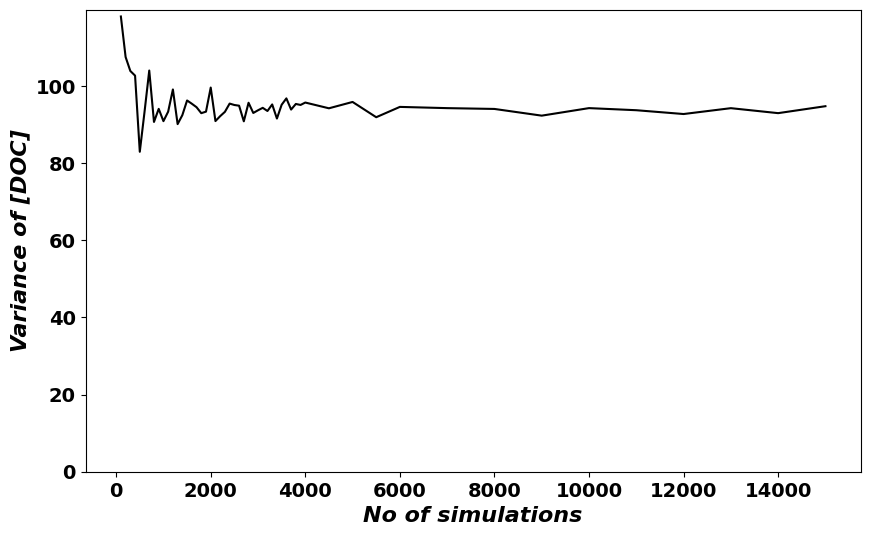
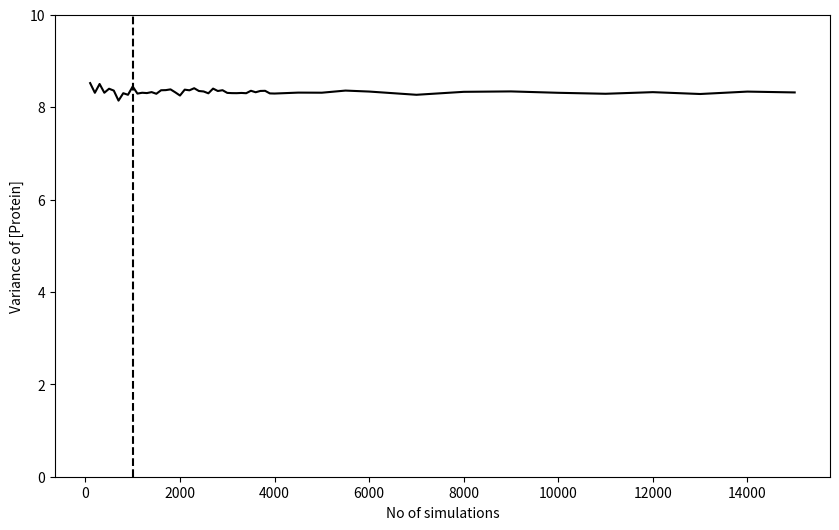
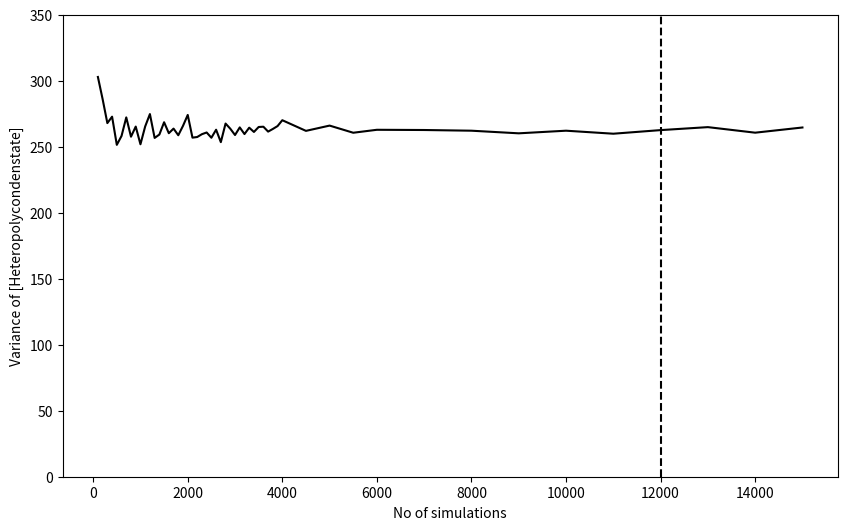
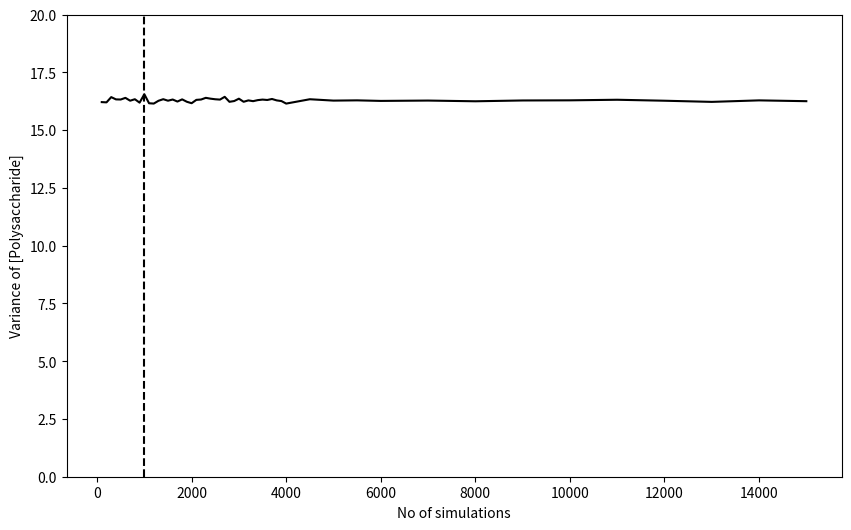
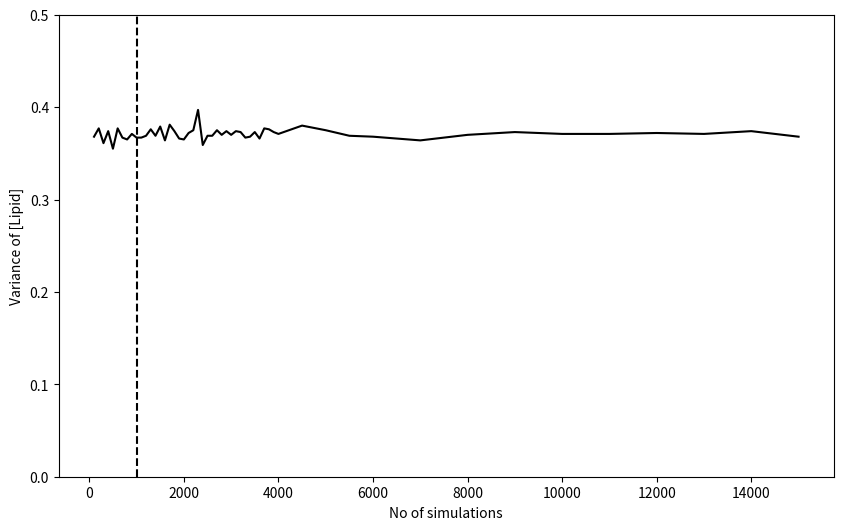
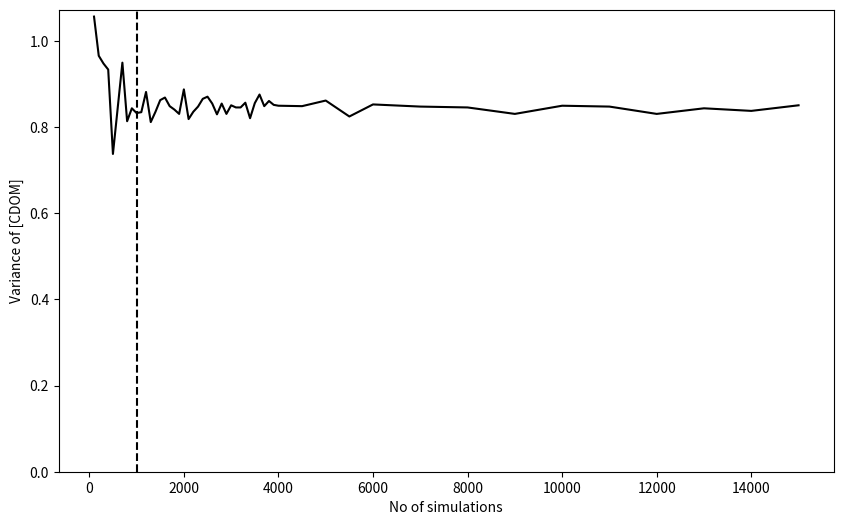

Python code for these plots, in order:
import pandas as pd
import matplotlib.pyplot as plt

# Given data
x = [
    100, 200, 300, 400, 500, 600, 700, 800, 900, 1000,
    1100, 1200, 1300, 1400, 1500, 1600, 1700, 1800, 1900, 2000,
    2100, 2200, 2300, 2400, 2500, 2600, 2700, 2800, 2900, 3000,
    3100, 3200, 3300, 3400, 3500, 3600, 3700, 3800, 3900, 4000,
    4500, 5000, 5500, 6000, 7000, 8000, 9000, 10000, 11000, 12000,
    13000, 14000, 15000
]
y = [
    118.050, 107.534, 103.918, 102.719, 82.966, 93.305, 104.037, 90.703, 94.095, 90.908,
    93.377, 99.134, 90.140, 92.473, 96.273, 95.431, 94.526, 92.977, 93.372, 99.617,
    90.930, 92.208, 93.323, 95.463, 95.098, 94.918, 90.865, 95.678, 93.032, 93.729,
    94.363, 93.544, 95.244, 91.585, 95.161, 96.813, 93.913, 95.366, 95.110, 95.735,
    94.242, 95.887, 91.930, 94.604, 94.284, 94.074, 92.336, 94.288, 93.744, 92.756,
    94.274, 92.984, 94.787
]

# Convert to pandas DataFrame
data = pd.DataFrame({'x': x, 'y': y})

# Calculate moving average and moving standard deviation with a window size of 10
window_size = 10
data['moving_average'] = data['y'].rolling(window=window_size).mean()
data['moving_std'] = data['y'].rolling(window=window_size).std()

# Determine the convergence point
threshold_std = 2  # You can adjust this threshold based on your data
convergence_point = data[data['moving_std'] < threshold_std].iloc[0]['x'] if not data[data['moving_std'] < threshold_std].empty else None
print("convergence_point",convergence_point)

# Plotting the data
plt.figure(figsize=(10, 6))
#plt.plot(data['x'], data['y'], marker='o', color='black', label='Original Data')
plt.plot(data['x'], data['y'], color='black', label='Original Data')
plt.ylim(bottom=0)
#plt.plot(data['x'], data['moving_average'], color='grey', label='Moving Average')
#plt.fill_between(data['x'], data['moving_average'] - data[moving_std'], 
#                 data['moving_average'] + data['moving_std'], color='grey#', alpha=0.3, label='Moving Std Dev')
#if convergence_point:
#    plt.axvline(x=convergence_point, color='black', linestyle='--', label=f'Convergence Point: {convergence_point}')
#plt.title("DOC_micromolar vs. X with Moving Average and Std Dev", color='black')
plt.xlabel("No of simulations", color='black',fontsize=16, fontstyle='italic', fontweight='bold', family='Times New Roman')
plt.ylabel("Variance of [DOC]", color='black',fontsize=16, fontstyle='italic', fontweight='bold', family='Times New Roman')
#plt.xlabel("No of simulations", color='black',fontsize=16, fontweight='bold', family='Times New Roman')
#plt.ylabel("Variance of [DOC]", color='black',fontsize=16, fontweight='bold', family='Times New Roman')
plt.xticks(fontsize=14, fontweight='bold', family='Times New Roman')
plt.yticks(fontsize=14, fontweight='bold', family='Times New Roman')
#plt.legend()
#plt.grid(True)
plt.show()

convergence_point

x = [
    100, 200, 300, 400, 500, 600, 700, 800, 900, 1000,
    1100, 1200, 1300, 1400, 1500, 1600, 1700, 1800, 1900, 2000,
    2100, 2200, 2300, 2400, 2500, 2600, 2700, 2800, 2900, 3000,
    3100, 3200, 3300, 3400, 3500, 3600, 3700, 3800, 3900, 4000,
    4500, 5000, 5500, 6000, 7000, 8000, 9000, 10000, 11000, 12000,
    13000, 14000, 15000
]
y = [
    8.520, 8.310, 8.501, 8.311, 8.398, 8.358, 8.141, 8.301, 8.267, 8.446, 8.293, 
    8.311, 8.304, 8.325, 8.289, 8.365, 8.368, 8.384, 8.320, 8.251, 8.378, 8.364, 
    8.409, 8.349, 8.339, 8.299, 8.401, 8.349, 8.366, 8.308, 8.303, 8.302, 8.307, 
    8.301, 8.354, 8.322, 8.350, 8.353, 8.297, 8.294, 8.314, 8.312, 8.358, 8.337, 
    8.267, 8.331, 8.340, 8.310, 8.289, 8.324, 8.284, 8.336, 8.318
]

# Convert to pandas DataFrame
data = pd.DataFrame({'x': x, 'y': y})

# Calculate moving average and moving standard deviation with a window size of 10
window_size = 10
data['moving_average'] = data['y'].rolling(window=window_size).mean()
data['moving_std'] = data['y'].rolling(window=window_size).std()

# Determine the convergence point
threshold_std = 2  # You can adjust this threshold based on your data
convergence_point = data[data['moving_std'] < threshold_std].iloc[0]['x'] if not data[data['moving_std'] < threshold_std].empty else None
print("convergence_point",convergence_point)

# Plotting the data
plt.figure(figsize=(10, 6))
#plt.plot(data['x'], data['y'], marker='o', color='black', label='Original Data')
plt.plot(data['x'], data['y'], color='black', label='Original Data')
plt.ylim(bottom=0,top=10)
#plt.plot(data['x'], data['moving_average'], color='grey', label='Moving Average')
#plt.fill_between(data['x'], data['moving_average'] - data['moving_std'], 
#                 data['moving_average'] + data['moving_std'], color='grey', alpha=0.3, label='Moving Std Dev')
if convergence_point:
    plt.axvline(x=convergence_point, color='black', linestyle='--', label=f'Convergence Point: {convergence_point}')
#plt.title("DOC_micromolar vs. X with Moving Average and Std Dev", color='black')
plt.xlabel("No of simulations", color='black')
plt.ylabel("Variance of [Protein]", color='black')
#plt.legend()
#plt.grid(True)
plt.show()

convergence_point

x = [
    100, 200, 300, 400, 500, 600, 700, 800, 900, 1000,
    1100, 1200, 1300, 1400, 1500, 1600, 1700, 1800, 1900, 2000,
    2100, 2200, 2300, 2400, 2500, 2600, 2700, 2800, 2900, 3000,
    3100, 3200, 3300, 3400, 3500, 3600, 3700, 3800, 3900, 4000,
    4500, 5000, 5500, 6000, 7000, 8000, 9000, 10000, 11000, 12000,
    13000, 14000, 15000
]
y = [
    302.848, 286.034, 267.893, 272.768, 251.422, 258.161, 272.215, 257.592, 265.264, 
    251.858, 265.368, 274.740, 256.664, 259.226, 268.543, 260.243, 263.720, 258.702, 
    265.822, 274.071, 256.875, 257.353, 259.495, 260.787, 256.807, 262.880, 253.470, 
    267.553, 263.640, 258.875, 264.642, 259.596, 264.427, 261.189, 264.946, 265.158, 
    261.446, 263.462, 265.651, 270.079, 262.009, 266.007, 260.588, 262.830, 262.660, 
    262.136, 260.150, 262.139, 259.855, 262.587, 264.841, 260.637, 264.572
]


# Convert to pandas DataFrame
data = pd.DataFrame({'x': x, 'y': y})

# Calculate moving average and moving standard deviation with a window size of 10
window_size = 10
data['moving_average'] = data['y'].rolling(window=window_size).mean()
data['moving_std'] = data['y'].rolling(window=window_size).std()

# Determine the convergence point
threshold_std = 2  # You can adjust this threshold based on your data
convergence_point = data[data['moving_std'] < threshold_std].iloc[0]['x'] if not data[data['moving_std'] < threshold_std].empty else None
print("convergence_point",convergence_point)

# Plotting the data
plt.figure(figsize=(10, 6))
#plt.plot(data['x'], data['y'], marker='o', color='black', label='Original Data')
plt.plot(data['x'], data['y'], color='black', label='Original Data')
plt.ylim(bottom=0,top=350)
#plt.plot(data['x'], data['moving_average'], color='grey', label='Moving Average')
#plt.fill_between(data['x'], data['moving_average'] - data['moving_std'], 
#                 data['moving_average'] + data['moving_std'], color='grey', alpha=0.3, label='Moving Std Dev')
if convergence_point:
    plt.axvline(x=convergence_point, color='black', linestyle='--', label=f'Convergence Point: {convergence_point}')
#plt.title("DOC_micromolar vs. X with Moving Average and Std Dev", color='black')
plt.xlabel("No of simulations", color='black')
plt.ylabel("Variance of [Heteropolycondenstate]", color='black')
#plt.legend()
#plt.grid(True)
plt.show()

convergence_point



x = [
    100, 200, 300, 400, 500, 600, 700, 800, 900, 1000,
    1100, 1200, 1300, 1400, 1500, 1600, 1700, 1800, 1900, 2000,
    2100, 2200, 2300, 2400, 2500, 2600, 2700, 2800, 2900, 3000,
    3100, 3200, 3300, 3400, 3500, 3600, 3700, 3800, 3900, 4000,
    4500, 5000, 5500, 6000, 7000, 8000, 9000, 10000, 11000, 12000,
    13000, 14000, 15000
]
y = [
    16.217, 16.206, 16.433, 16.335, 16.329, 16.401, 16.278, 16.342, 16.194, 16.558, 
    16.167, 16.154, 16.275, 16.343, 16.278, 16.329, 16.241, 16.336, 16.231, 16.169, 
    16.314, 16.329, 16.402, 16.366, 16.340, 16.326, 16.446, 16.230, 16.263, 16.365, 
    16.231, 16.291, 16.258, 16.303, 16.326, 16.309, 16.352, 16.291, 16.262, 16.153, 
    16.341, 16.282, 16.293, 16.269, 16.284, 16.253, 16.288, 16.294, 16.319, 16.277, 
    16.227, 16.292, 16.257
]

# Convert to pandas DataFrame
data = pd.DataFrame({'x': x, 'y': y})

# Calculate moving average and moving standard deviation with a window size of 10
window_size = 10
data['moving_average'] = data['y'].rolling(window=window_size).mean()
data['moving_std'] = data['y'].rolling(window=window_size).std()

# Determine the convergence point
threshold_std = 2  # You can adjust this threshold based on your data
convergence_point = data[data['moving_std'] < threshold_std].iloc[0]['x'] if not data[data['moving_std'] < threshold_std].empty else None
print("convergence_point",convergence_point)

# Plotting the data
plt.figure(figsize=(10, 6))
#plt.plot(data['x'], data['y'], marker='o', color='black', label='Original Data')
plt.plot(data['x'], data['y'], color='black', label='Original Data')
plt.ylim(bottom=0,top=20)
#plt.plot(data['x'], data['moving_average'], color='grey', label='Moving Average')
#plt.fill_between(data['x'], data['moving_average'] - data['moving_std'], 
#                 data['moving_average'] + data['moving_std'], color='grey', alpha=0.3, label='Moving Std Dev')
if convergence_point:
    plt.axvline(x=convergence_point, color='black', linestyle='--', label=f'Convergence Point: {convergence_point}')
#plt.title("DOC_micromolar vs. X with Moving Average and Std Dev", color='black')
plt.xlabel("No of simulations", color='black')
plt.ylabel("Variance of [Polysaccharide]", color='black')
#plt.legend()
#plt.grid(True)
plt.show()

convergence_point

x = [
    100, 200, 300, 400, 500, 600, 700, 800, 900, 1000,
    1100, 1200, 1300, 1400, 1500, 1600, 1700, 1800, 1900, 2000,
    2100, 2200, 2300, 2400, 2500, 2600, 2700, 2800, 2900, 3000,
    3100, 3200, 3300, 3400, 3500, 3600, 3700, 3800, 3900, 4000,
    4500, 5000, 5500, 6000, 7000, 8000, 9000, 10000, 11000, 12000,
    13000, 14000, 15000
]
y = [
    0.368, 0.377, 0.361, 0.374, 0.355, 0.377, 0.367, 0.365, 0.371,
    0.367, 0.367, 0.369, 0.376, 0.369, 0.379, 0.364, 0.381, 0.374,
    0.366, 0.365, 0.372, 0.375, 0.397, 0.359, 0.369, 0.369, 0.375,
    0.370, 0.374, 0.370, 0.374, 0.373, 0.367, 0.368, 0.373, 0.366,
    0.377, 0.376, 0.373, 0.371, 0.380, 0.375, 0.369, 0.368, 0.364,
    0.370, 0.373, 0.371, 0.371, 0.372, 0.371, 0.374, 0.368
]

# Convert to pandas DataFrame
data = pd.DataFrame({'x': x, 'y': y})

# Calculate moving average and moving standard deviation with a window size of 10
window_size = 10
data['moving_average'] = data['y'].rolling(window=window_size).mean()
data['moving_std'] = data['y'].rolling(window=window_size).std()

# Determine the convergence point
threshold_std = 2  # You can adjust this threshold based on your data
convergence_point = data[data['moving_std'] < threshold_std].iloc[0]['x'] if not data[data['moving_std'] < threshold_std].empty else None
print("convergence_point",convergence_point)

# Plotting the data
plt.figure(figsize=(10, 6))
#plt.plot(data['x'], data['y'], marker='o', color='black', label='Original Data')
plt.plot(data['x'], data['y'], color='black', label='Original Data')
plt.ylim(bottom=0,top=.5)
#plt.plot(data['x'], data['moving_average'], color='grey', label='Moving Average')
#plt.fill_between(data['x'], data['moving_average'] - data['moving_std'], 
#                 data['moving_average'] + data['moving_std'], color='grey', alpha=0.3, label='Moving Std Dev')
if convergence_point:
    plt.axvline(x=convergence_point, color='black', linestyle='--', label=f'Convergence Point: {convergence_point}')
#plt.title("DOC_micromolar vs. X with Moving Average and Std Dev", color='black')
plt.xlabel("No of simulations", color='black')
plt.ylabel("Variance of [Lipid]", color='black')
#plt.legend()
#plt.grid(True)
plt.show()

convergence_point


x = [
    100, 200, 300, 400, 500, 600, 700, 800, 900, 1000,
    1100, 1200, 1300, 1400, 1500, 1600, 1700, 1800, 1900, 2000,
    2100, 2200, 2300, 2400, 2500, 2600, 2700, 2800, 2900, 3000,
    3100, 3200, 3300, 3400, 3500, 3600, 3700, 3800, 3900, 4000,
    4500, 5000, 5500, 6000, 7000, 8000, 9000, 10000, 11000, 12000,
    13000, 14000, 15000
]
y = [
    1.057, 0.966, 0.948, 0.934, 0.738, 0.844, 0.950, 0.814, 0.844,
    0.833, 0.835, 0.882, 0.812, 0.836, 0.863, 0.869, 0.849, 0.841,
    0.831, 0.888, 0.819, 0.836, 0.848, 0.866, 0.871, 0.855, 0.830,
    0.855, 0.831, 0.851, 0.846, 0.846, 0.857, 0.821, 0.856, 0.876,
    0.849, 0.861, 0.852, 0.850, 0.849, 0.862, 0.825, 0.853, 0.848,
    0.846, 0.831, 0.850, 0.848, 0.831, 0.844, 0.838, 0.851
]

# Convert to pandas DataFrame
data = pd.DataFrame({'x': x, 'y': y})

# Calculate moving average and moving standard deviation with a window size of 10
window_size = 10
data['moving_average'] = data['y'].rolling(window=window_size).mean()
data['moving_std'] = data['y'].rolling(window=window_size).std()

# Determine the convergence point
threshold_std = 2  # You can adjust this threshold based on your data
convergence_point = data[data['moving_std'] < threshold_std].iloc[0]['x'] if not data[data['moving_std'] < threshold_std].empty else None
print("convergence_point",convergence_point)

# Plotting the data
plt.figure(figsize=(10, 6))
#plt.plot(data['x'], data['y'], marker='o', color='black', label='Original Data')
plt.plot(data['x'], data['y'], color='black', label='Original Data')
plt.ylim(bottom=0)
#plt.plot(data['x'], data['moving_average'], color='grey', label='Moving Average')
#plt.fill_between(data['x'], data['moving_average'] - data['moving_std'], 
#                 data['moving_average'] + data['moving_std'], color='grey', alpha=0.3, label='Moving Std Dev')
if convergence_point:
    plt.axvline(x=convergence_point, color='black', linestyle='--', label=f'Convergence Point: {convergence_point}')
#plt.title("DOC_micromolar vs. X with Moving Average and Std Dev", color='black')
plt.xlabel("No of simulations", color='black')
plt.ylabel("Variance of [CDOM]", color='black')
#plt.legend()
#plt.grid(True)
plt.show()

convergence_point